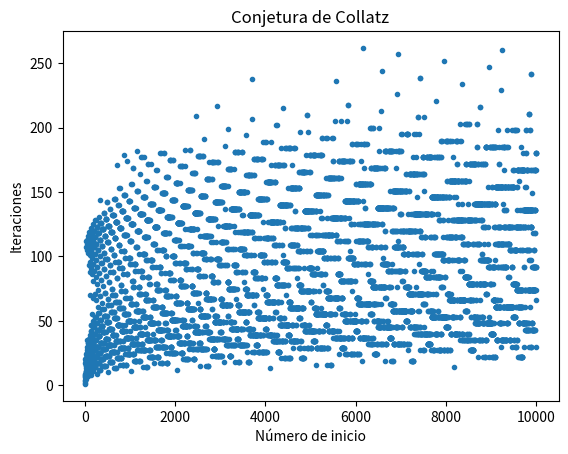

Here is the Python script that generated this plot:
import sys
import matplotlib.pyplot as plt

def collatz(n): 
    x = n # Asignamos el valor de n a la variable x ya que x es el valor ingresado entre 1 y 10000
    resultado = [n] #Guardamos el primer valor ingresado por consola 
    while (n > 1):
            if n % 2 == 0 : #Cálculo para saber si n es apr 
                n = (n//2) # si n es par lo divide entre dos y le asigna el valor
            else:
                n = (n *3) + 1 #sino, si es impar lo multiplica por 3 y suma uno
            resultado.append(n) #luego almacena el valor en n y así sucesivamente mientras que n > 1
    y = len(resultado) # Asignamos el tamaño de resultado a la variable y ya que y es la cantidad de ietraciones.
    print(resultado)
    return x, y, resultado # Retornamos los valores de x e y como una tupla



#if len(sys.argv) == 1:
#   n = int(input("Debe ingresar un numero entre 1 y 10000: ")) 
#else:
#    n = int(sys.argv[1])
   #sys.exit()        


#Llamamos a la función asignando los valores x,y y resultado que nos retorna la func
valores_x = []
valores_y = []
for i in range (1,10001):
    x,y,resultado = collatz(i)
    valores_x.append(x)
    valores_y.append(y)
    print("el numero de iteraciones para ", x,' es ',y)    
    print()
   


# Configuramos el gráfico
#Mostramos los valores de x e y
plt.plot(valores_x,valores_y,'.')
plt.ylabel('Iteraciones')
plt.xlabel('Número de inicio')
plt.title('Conjetura de Collatz')
    
plt.show()


   
